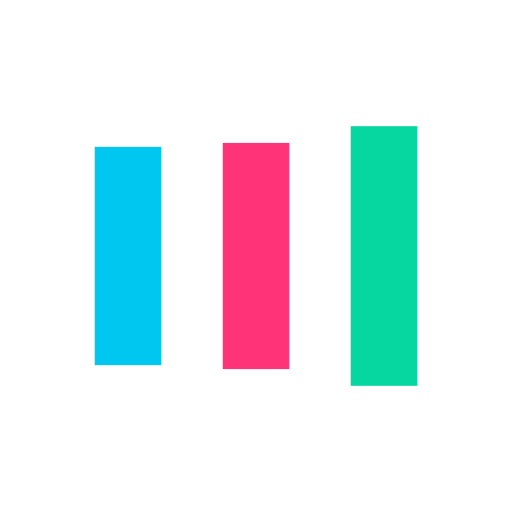
t = 0.00 s
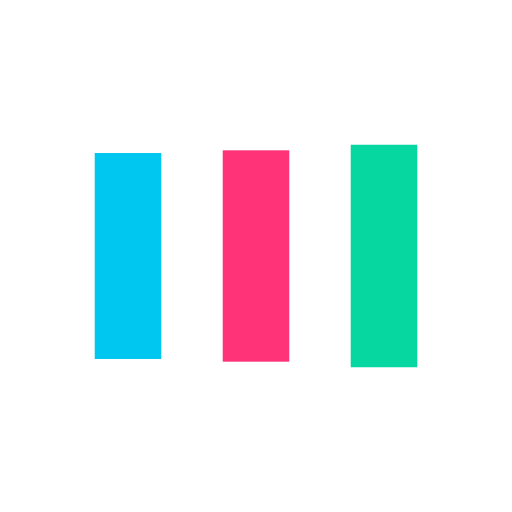
t = 0.16 s
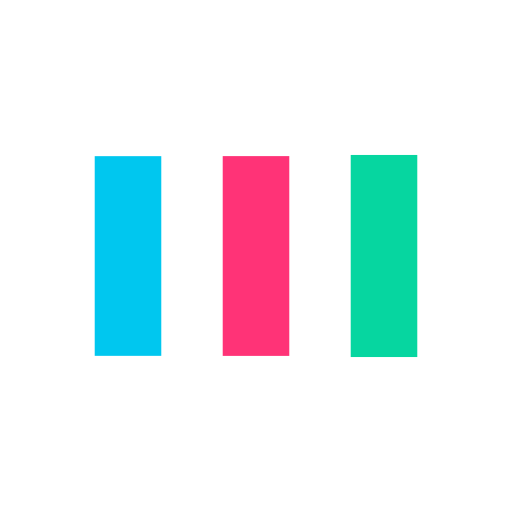
t = 0.49 s
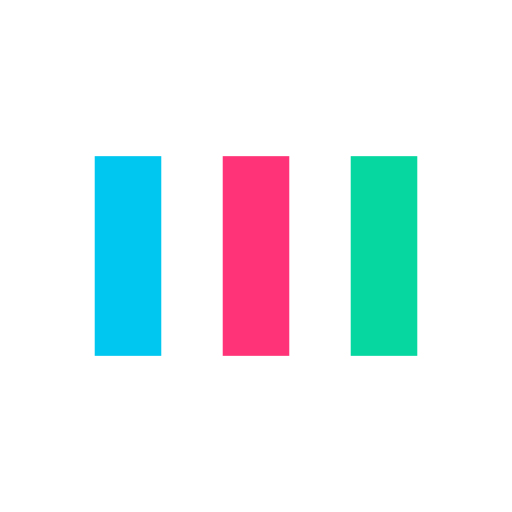
t = 0.65 s
t = 0.81 s: frame unchanged from t = 0.65 s, image omitted
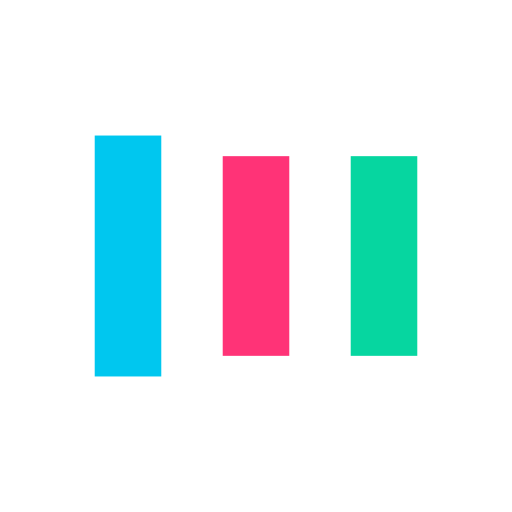
t = 1.14 s

The animated SVG that drew these frames (rendered in a browser with its animation timeline set to each time). Animation: 6 SMIL elements (animate=6); one cycle of 1.30 s, repeats indefinitely.

<?xml version="1.0" encoding="utf-8"?>
<svg xmlns="http://www.w3.org/2000/svg" xmlns:xlink="http://www.w3.org/1999/xlink" style="margin: auto; background: none; display: block; shape-rendering: auto;" width="191px" height="191px" viewBox="0 0 100 100" preserveAspectRatio="xMidYMid">
<rect x="18.5" y="30.5" width="13" height="39" fill="#00c7ef">
  <animate attributeName="y" repeatCount="indefinite" dur="1.2987012987012987s" calcMode="spline" keyTimes="0;0.5;1" values="22.700000000000003;30.5;30.5" keySplines="0 0.5 0.5 1;0 0.5 0.5 1" begin="-0.25974025974025977s"></animate>
  <animate attributeName="height" repeatCount="indefinite" dur="1.2987012987012987s" calcMode="spline" keyTimes="0;0.5;1" values="54.599999999999994;39;39" keySplines="0 0.5 0.5 1;0 0.5 0.5 1" begin="-0.25974025974025977s"></animate>
</rect>
<rect x="43.5" y="30.5" width="13" height="39" fill="#ff3377">
  <animate attributeName="y" repeatCount="indefinite" dur="1.2987012987012987s" calcMode="spline" keyTimes="0;0.5;1" values="24.650000000000002;30.5;30.5" keySplines="0 0.5 0.5 1;0 0.5 0.5 1" begin="-0.12987012987012989s"></animate>
  <animate attributeName="height" repeatCount="indefinite" dur="1.2987012987012987s" calcMode="spline" keyTimes="0;0.5;1" values="50.699999999999996;39;39" keySplines="0 0.5 0.5 1;0 0.5 0.5 1" begin="-0.12987012987012989s"></animate>
</rect>
<rect x="68.5" y="30.5" width="13" height="39" fill="#06d6a0">
  <animate attributeName="y" repeatCount="indefinite" dur="1.2987012987012987s" calcMode="spline" keyTimes="0;0.5;1" values="24.650000000000002;30.5;30.5" keySplines="0 0.5 0.5 1;0 0.5 0.5 1"></animate>
  <animate attributeName="height" repeatCount="indefinite" dur="1.2987012987012987s" calcMode="spline" keyTimes="0;0.5;1" values="50.699999999999996;39;39" keySplines="0 0.5 0.5 1;0 0.5 0.5 1"></animate>
</rect>
<!-- [ldio] generated by https://loading.io/ --></svg>